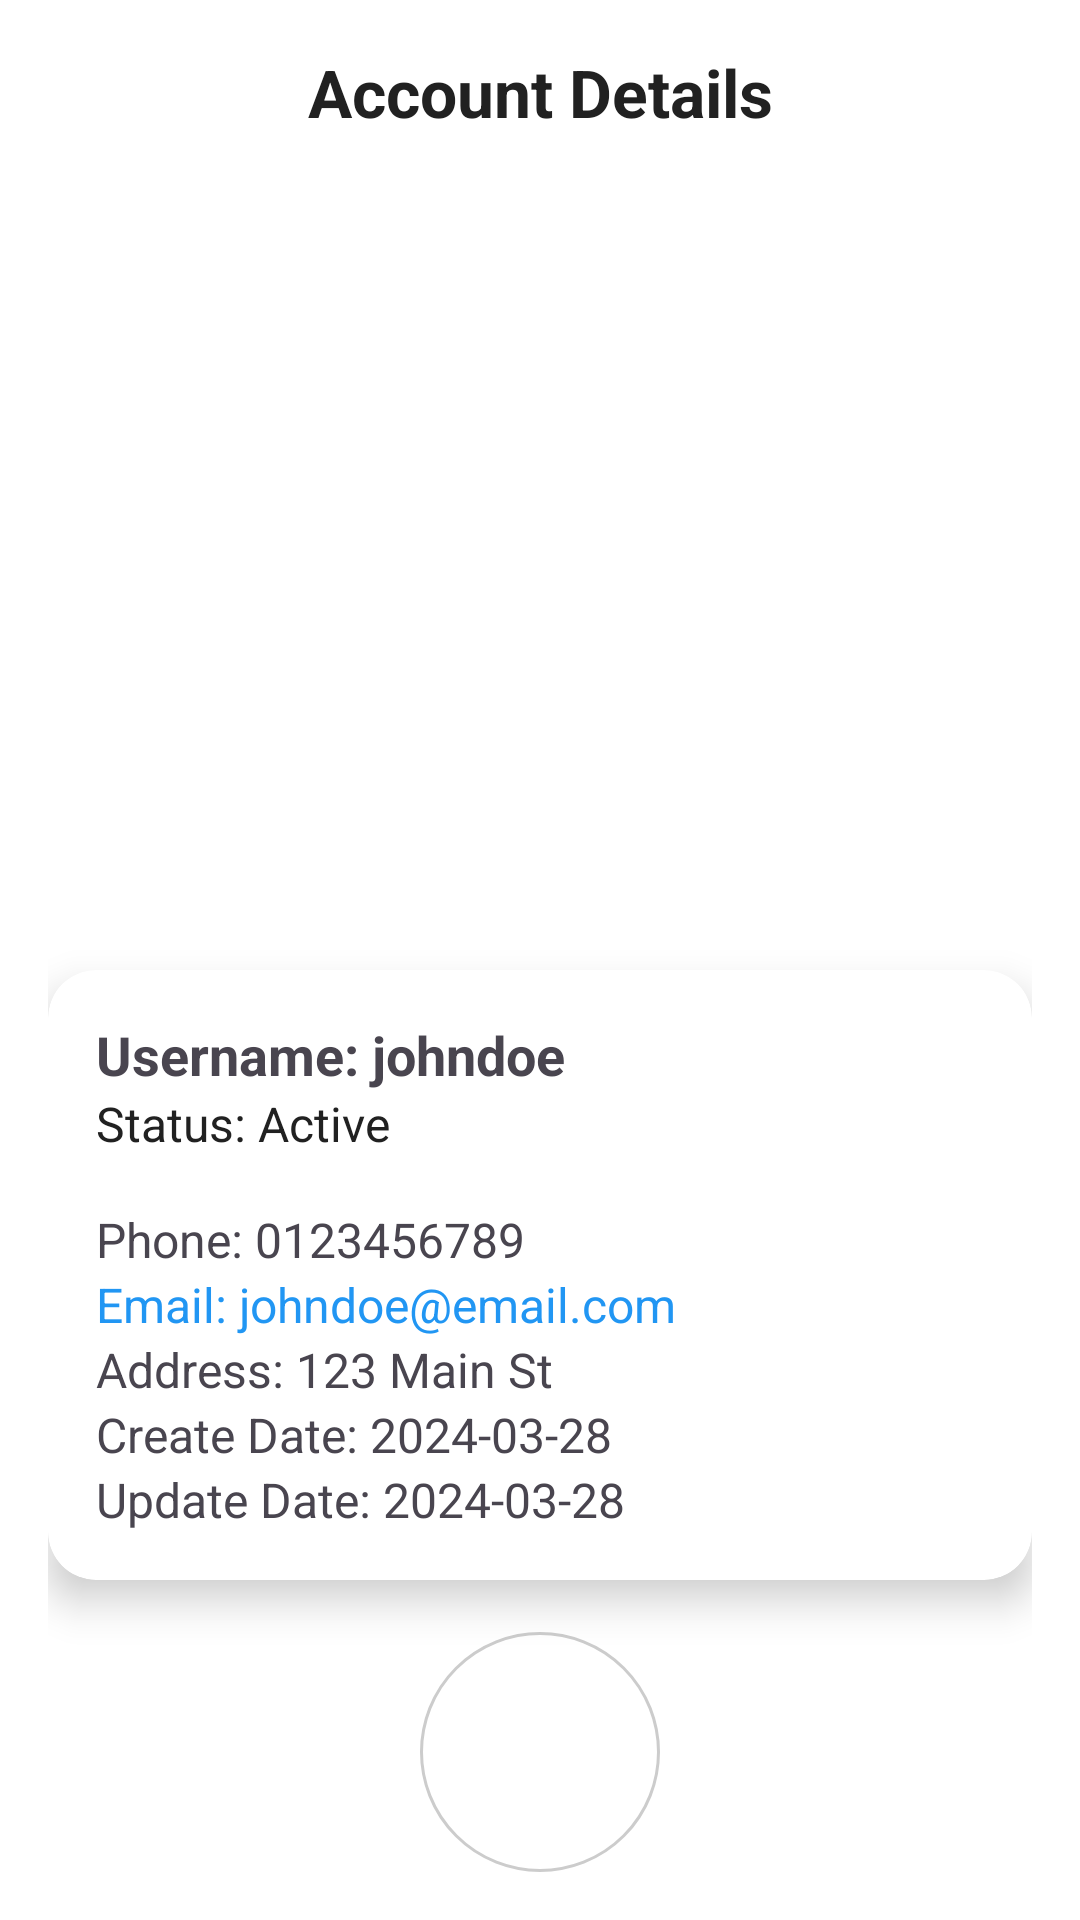

Produce the Android XML layout that renders to this screen, including the resource entries it uses.
<!-- AndroidManifest.xml: application theme Theme.Project_PRM -->
<!-- res/layout/activity_detail_account.xml -->
<?xml version="1.0" encoding="utf-8"?>
<androidx.constraintlayout.widget.ConstraintLayout
    xmlns:android="http://schemas.android.com/apk/res/android"
    xmlns:app="http://schemas.android.com/apk/res-auto"
    xmlns:tools="http://schemas.android.com/tools"
    android:layout_width="match_parent"
    android:layout_height="match_parent"
    android:padding="16dp"
    android:background="@color/white">

    
    <TextView
        android:id="@+id/tvTitleDetail"
        android:layout_width="wrap_content"
        android:layout_height="wrap_content"
        android:text="Account Details"
        android:textSize="22sp"
        android:textStyle="bold"
        android:textColor="@color/black"
        app:layout_constraintTop_toTopOf="parent"
        app:layout_constraintStart_toStartOf="parent"
        app:layout_constraintEnd_toEndOf="parent"/>

    

    <ImageView
        android:id="@+id/imageViewUserDetail"
        android:layout_width="250dp"
        android:layout_height="250dp"
        android:scaleType="fitCenter"
        app:layout_constraintTop_toBottomOf="@id/tvTitleDetail"
        app:layout_constraintStart_toStartOf="parent"
        app:layout_constraintEnd_toEndOf="parent"
        android:layout_marginTop="12dp"/>

    
    <androidx.cardview.widget.CardView
        android:layout_width="match_parent"
        android:layout_height="wrap_content"
        android:layout_marginTop="16dp"
        app:cardCornerRadius="16dp"
        app:cardElevation="8dp"
        app:layout_constraintTop_toBottomOf="@id/imageViewUserDetail"
        app:layout_constraintStart_toStartOf="parent"
        app:layout_constraintEnd_toEndOf="parent">

        <LinearLayout
            android:layout_width="match_parent"
            android:layout_height="wrap_content"
            android:orientation="vertical"
            android:padding="16dp">

            <TextView
                android:id="@+id/tvUserNameDetail"
                android:layout_width="wrap_content"
                android:layout_height="wrap_content"
                android:text="Username: johndoe"
                android:textSize="18sp"
                android:textStyle="bold"/>

            <TextView
                android:id="@+id/tvStatusDetail"
                android:layout_width="wrap_content"
                android:layout_height="wrap_content"
                android:text="Status: Active"
                android:textSize="16sp"
                android:textColor="@color/black"/>

            <View
                android:layout_width="match_parent"
                android:layout_height="1dp"
                android:background="@color/gray"
                android:layout_marginTop="8dp"
                android:layout_marginBottom="8dp"/>

            <TextView
                android:id="@+id/tvPhoneDetail"
                android:layout_width="wrap_content"
                android:layout_height="wrap_content"
                android:text="Phone: 0123456789"
                android:textSize="16sp"/>

            <TextView
                android:id="@+id/tvEmailDetail"
                android:layout_width="wrap_content"
                android:layout_height="wrap_content"
                android:text="Email: johndoe@email.com"
                android:textSize="16sp"
                android:textColor="@color/blue"/>

            <TextView
                android:id="@+id/tvAddressDetail"
                android:layout_width="wrap_content"
                android:layout_height="wrap_content"
                android:text="Address: 123 Main St"
                android:textSize="16sp"/>

            <TextView
                android:id="@+id/tvCreate"
                android:layout_width="wrap_content"
                android:layout_height="wrap_content"
                android:text="Create Date: 2024-03-28"
                android:textSize="16sp"
                android:textColor="@color/gray"/>

            <TextView
                android:id="@+id/tvUpdate"
                android:layout_width="wrap_content"
                android:layout_height="wrap_content"
                android:text="Update Date: 2024-03-28"
                android:textSize="16sp"
                android:textColor="@color/gray"/>

        </LinearLayout>

    </androidx.cardview.widget.CardView>

    
    <ImageButton
        android:id="@+id/btnBackDetail"
        android:layout_width="80dp"
        android:layout_height="80dp"
        android:src="@drawable/ic_back"
        android:background="@drawable/bg_circle"
        android:contentDescription="Back"
        android:padding="20dp"
        android:scaleType="centerInside"
        app:layout_constraintBottom_toBottomOf="parent"
        app:layout_constraintStart_toStartOf="parent"
        app:layout_constraintEnd_toEndOf="parent"/>
</androidx.constraintlayout.widget.ConstraintLayout>
<!-- resources referenced by this layout -->
<resources>
  <color name="black">#212121</color>
  <color name="blue">#2196F3</color>
  <color name="white">#FFFFFFFF</color>
  <!-- drawable bg_circle (drawable) -->
  <shape xmlns:android="http://schemas.android.com/apk/res/android"
      android:shape="oval">
      <solid android:color="#FFFFFF"/> 
      <size android:width="20dp" android:height="20dp"/> 
      <stroke android:width="1dp" android:color="#CCCCCC"/> 
  </shape>
  <style name="Theme.Project_PRM" parent="Base.Theme.Project_PRM" />
  <style name="Base.Theme.Project_PRM" parent="Theme.Material3.DayNight.NoActionBar">
          
          
      </style>
</resources>
